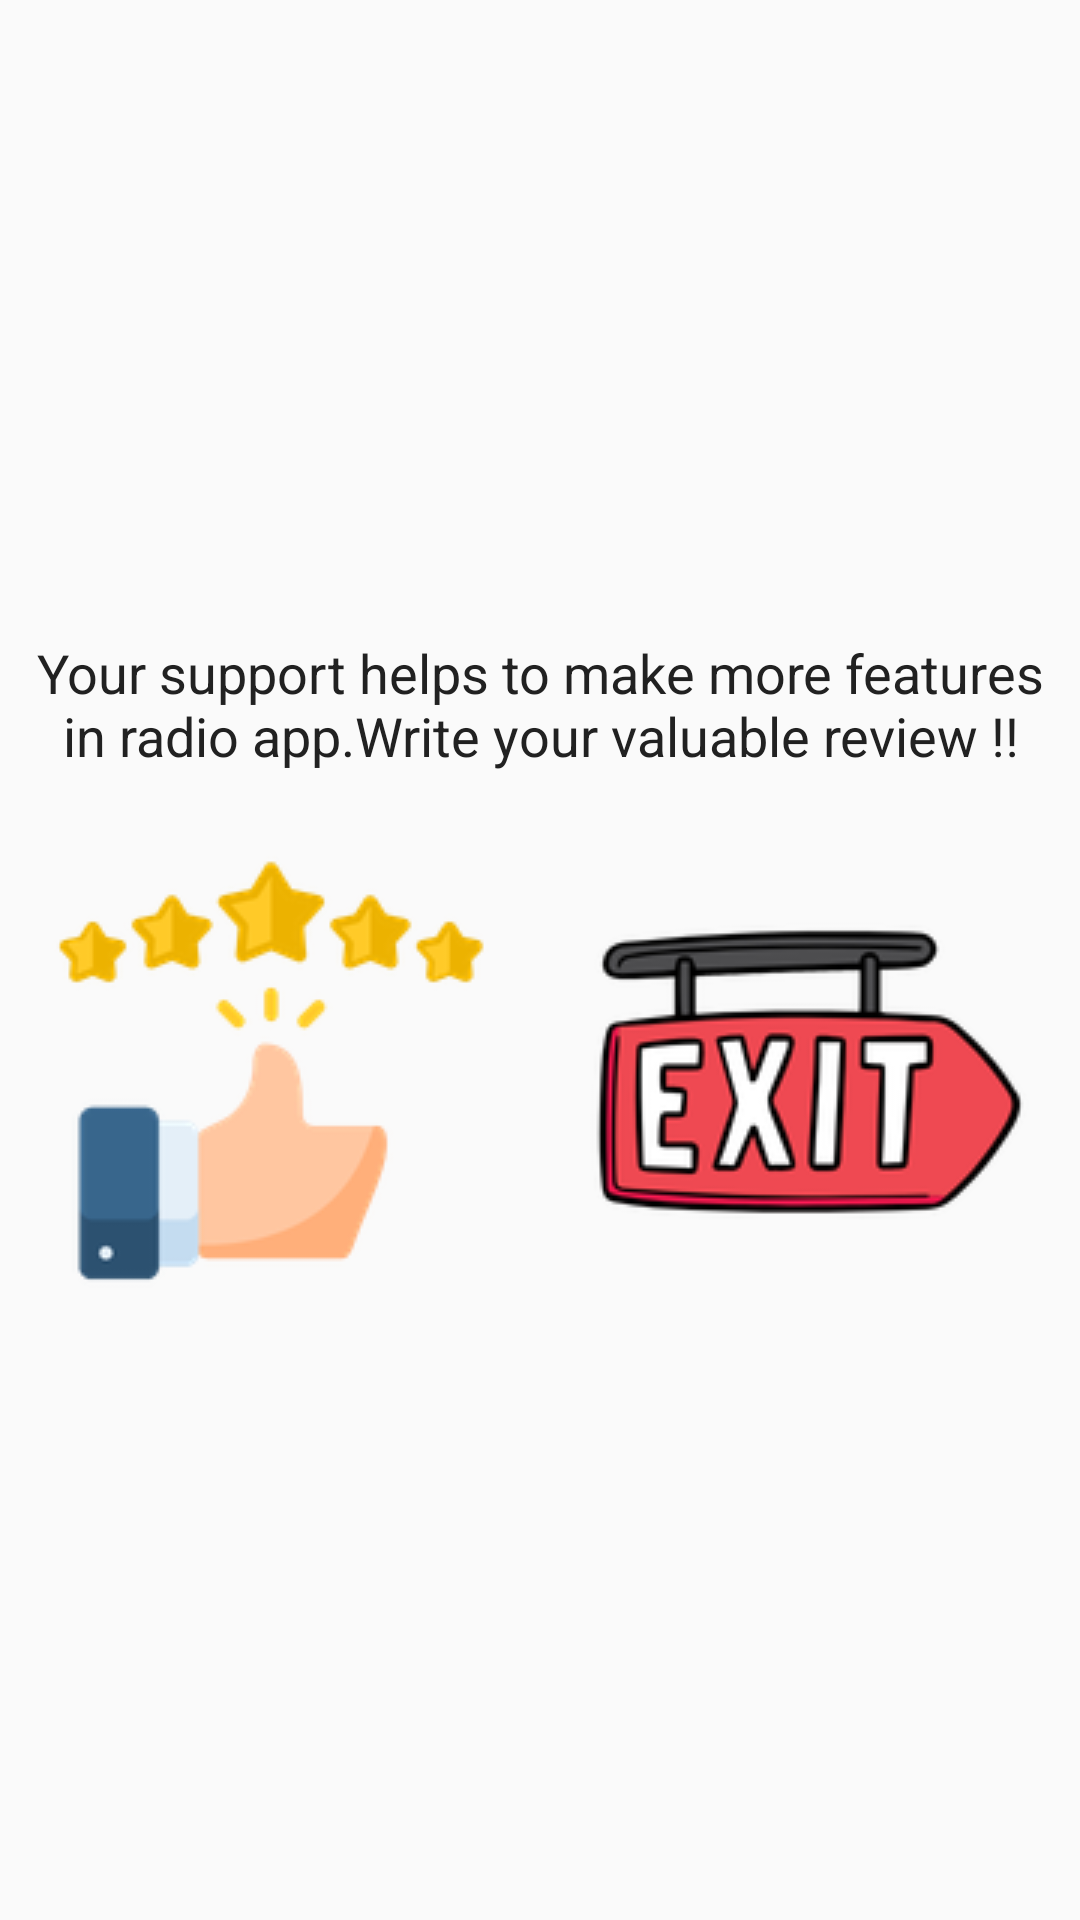

The Android layout XML behind this screen, and the referenced resources:
<!-- AndroidManifest.xml: application theme AppTheme -->
<!-- res/layout/exit.xml -->
<?xml version="1.0" encoding="utf-8"?>
<RelativeLayout xmlns:android="http://schemas.android.com/apk/res/android"
    android:layout_width="fill_parent"
    android:layout_height="wrap_content">

    <ImageView
        android:id="@+id/header"
        android:layout_width="fill_parent"
        android:layout_height="200dp"
        android:src="@drawable/norway_fm_radio_logo"
        android:layout_margin="1dp"
        android:scaleType="fitXY"
        android:layout_alignParentTop="true"
        android:layout_centerHorizontal="true"   />

    <TextView
        android:id="@+id/rateus"
        android:layout_width="wrap_content"
        android:layout_height="wrap_content"
        android:layout_below="@+id/header"
        android:layout_centerHorizontal="true"
        android:layout_gravity="center_horizontal"
        android:layout_margin="10dp"
        android:gravity="center_horizontal"
        android:text="@string/rateusquote"
        android:textColor="#212121"
        android:textSize="18sp" />

<LinearLayout
    android:id="@+id/buttons"
    android:layout_width="fill_parent"
    android:layout_height="wrap_content"
    android:layout_below="@+id/rateus"
    android:orientation="horizontal">


    <ImageView
        android:id="@+id/rateusbutton"
        android:layout_width="fill_parent"
        android:layout_height="wrap_content"
        android:layout_margin="15dp"
        android:gravity="center_horizontal|center_vertical|center"
        android:src="@drawable/reviewus"
        android:textAllCaps="false"
        android:layout_weight="1"
        android:textColor="#fff"
        android:textSize="18sp" />

    <ImageView
        android:id="@+id/exit"
        android:layout_width="fill_parent"
        android:layout_height="wrap_content"
        android:layout_below="@+id/rateme"
        android:layout_centerHorizontal="true"
        android:layout_margin="15dp"
        android:src="@drawable/exitnow"
        android:gravity="center_horizontal|center_vertical|center"
        android:text="Exit"
        android:layout_weight="1"
        android:textAllCaps="false"
        android:textColor="#fff"
        android:textSize="18sp" />

</LinearLayout>




</RelativeLayout>
<!-- resources referenced by this layout -->
<resources>
  <!-- drawable exitnow: png bitmap (drawable, 17328 bytes) -->
  <!-- drawable reviewus: png bitmap (drawable, 11646 bytes) -->
  <string name="rateusquote">Your support helps to make more features in radio app.Write your valuable review !!</string>
  <style name="AppTheme" parent="Theme.AppCompat.Light.DarkActionBar">
          
          <item name="colorPrimary">@color/colorPrimary</item>
          <item name="colorPrimaryDark">@color/colorPrimaryDark</item>
          <item name="colorAccent">@color/colorAccent</item>
          <item name="windowActionBar">false</item>
          <item name="windowNoTitle">true</item>
          <item name="android:windowIsTranslucent">true</item>
      </style>
  <color name="colorPrimary">#FF0000</color>
  <color name="colorPrimaryDark">#FF0000</color>
  <color name="colorAccent">#FF03DAC5</color>
</resources>
